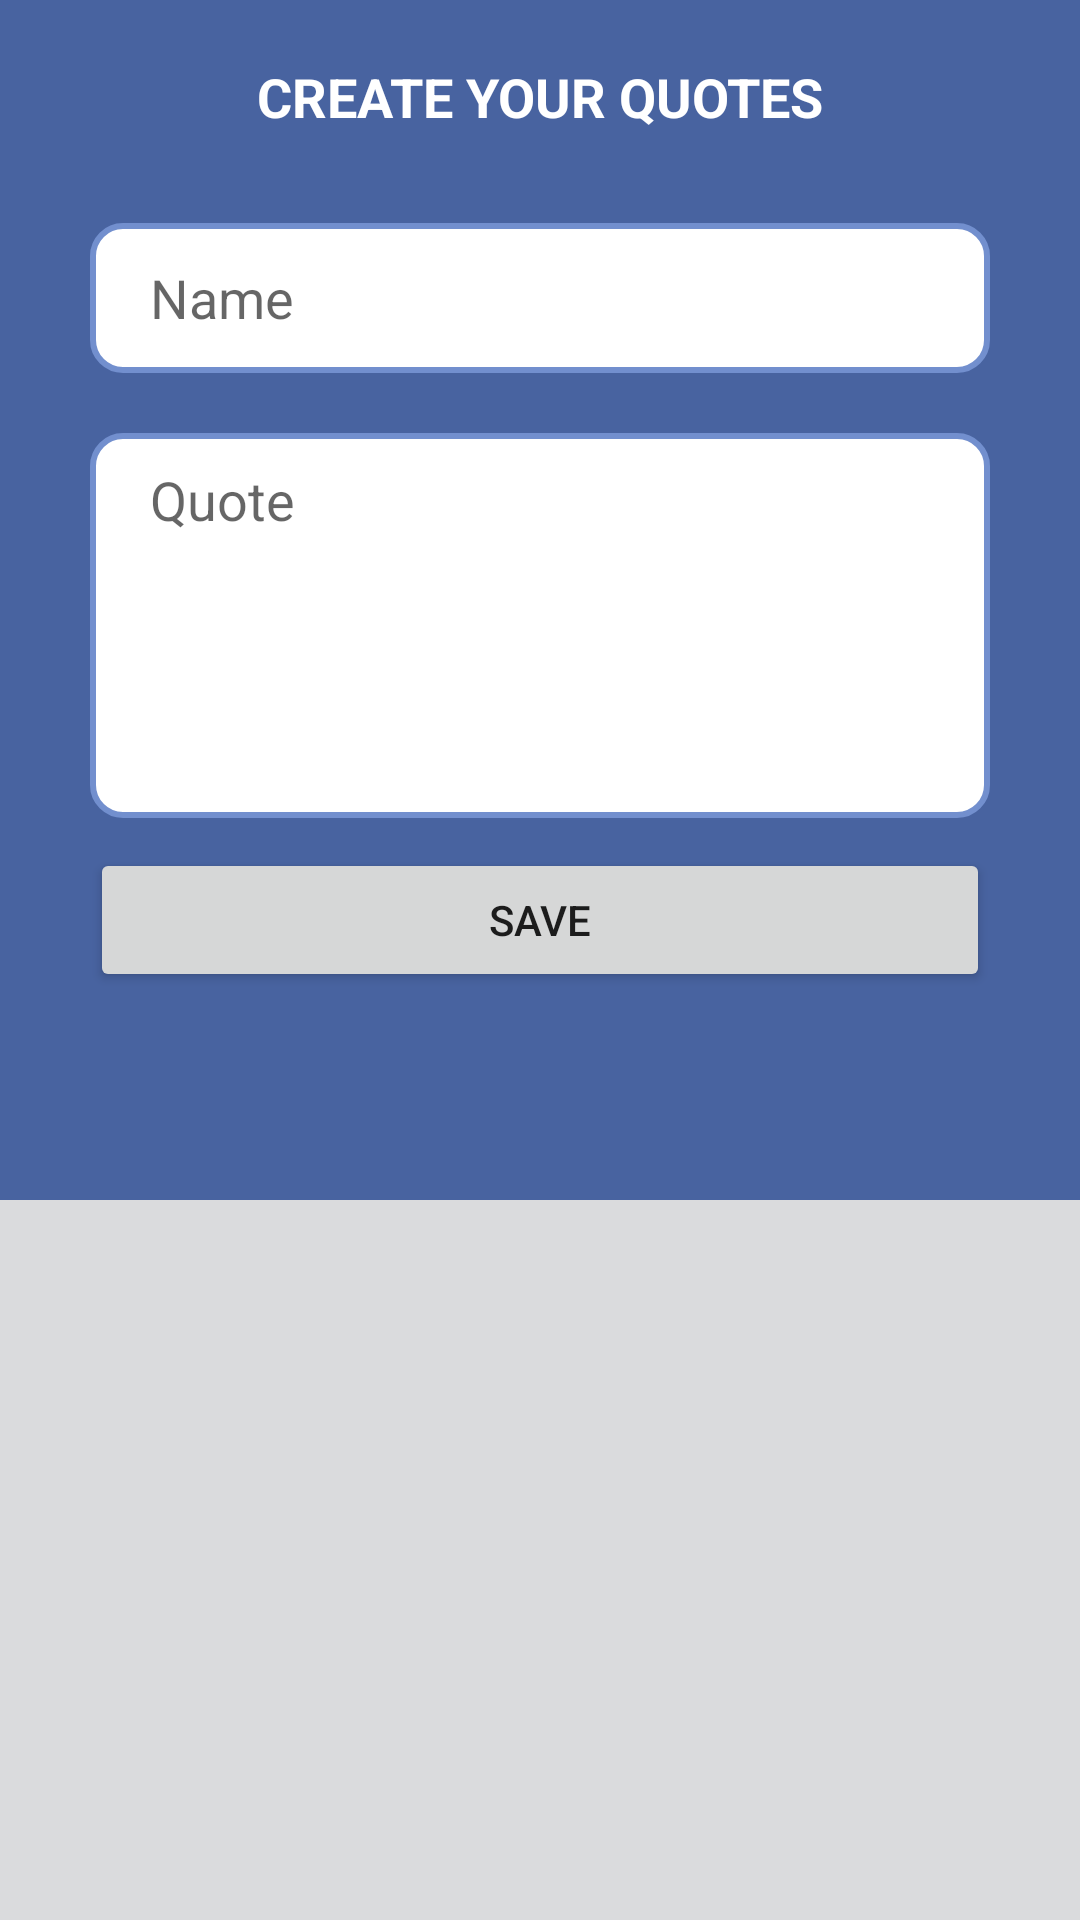

The Android layout XML behind this screen, and the referenced resources:
<!-- AndroidManifest.xml: application theme Theme.CRUDApplication -->
<!-- res/layout/activity_main.xml -->
<?xml version="1.0" encoding="utf-8"?>
<androidx.coordinatorlayout.widget.CoordinatorLayout xmlns:android="http://schemas.android.com/apk/res/android"
    xmlns:app="http://schemas.android.com/apk/res-auto"
    xmlns:tools="http://schemas.android.com/tools"
    android:layout_width="match_parent"
    android:layout_height="match_parent"
    android:fitsSystemWindows="true"
    tools:context=".ui.MainActivity">

    <com.google.android.material.appbar.AppBarLayout
        android:layout_width="match_parent"
        android:layout_height="wrap_content">

        <com.google.android.material.appbar.CollapsingToolbarLayout
            android:id="@+id/collapsingToolbarLayout"
            android:layout_width="match_parent"
            android:layout_height="match_parent"
            android:fitsSystemWindows="true"
            app:title="List Quote"
            app:collapsedTitleTextColor="@color/white"
            app:expandedTitleTextColor="@android:color/transparent"
            app:titleCollapseMode="scale"
            app:contentScrim="?attr/colorPrimary"
            app:layout_scrollFlags="scroll|exitUntilCollapsed">

            <androidx.constraintlayout.widget.ConstraintLayout
                android:id="@+id/containerAddQuotes"
                android:layout_width="match_parent"
                android:layout_height="400dp"
                android:background="@color/azur_blue">

                <TextView
                    android:id="@+id/title"
                    android:layout_width="match_parent"
                    android:layout_height="wrap_content"
                    android:text="@string/create_your_quotes"
                    android:textColor="@color/white"
                    android:gravity="center"
                    android:textStyle="bold"
                    android:textSize="18sp"
                    android:layout_marginTop="20dp"
                    app:layout_constraintStart_toStartOf="parent"
                    app:layout_constraintEnd_toEndOf="parent"
                    app:layout_constraintTop_toTopOf="parent"/>

                <EditText
                    android:id="@+id/inputName"
                    android:layout_width="match_parent"
                    android:layout_height="50dp"
                    android:hint="@string/name"
                    android:paddingStart="20dp"
                    android:background="@drawable/bg_edit_text"
                    android:layout_marginTop="30dp"
                    android:layout_marginStart="30dp"
                    android:layout_marginEnd="30dp"
                    app:layout_constraintStart_toStartOf="parent"
                    app:layout_constraintEnd_toEndOf="parent"
                    app:layout_constraintTop_toBottomOf="@id/title"/>

                <EditText
                    android:id="@+id/inputQuote"
                    android:layout_width="match_parent"
                    android:layout_height="wrap_content"
                    android:hint="Quote"
                    android:paddingStart="20dp"
                    android:paddingTop="10dp"
                    android:paddingEnd="20dp"
                    android:paddingBottom="10dp"
                    android:inputType="textMultiLine"
                    android:lines="5"
                    android:gravity="top"
                    android:background="@drawable/bg_edit_text"
                    android:scrollbars="vertical"
                    android:scrollbarStyle="insideInset"
                    android:layout_marginStart="30dp"
                    android:layout_marginEnd="30dp"
                    android:layout_marginTop="20dp"
                    app:layout_constraintStart_toStartOf="parent"
                    app:layout_constraintEnd_toEndOf="parent"
                    app:layout_constraintTop_toBottomOf="@id/inputName"/>

                <Button
                    android:id="@+id/btnSave"
                    android:layout_width="0dp"
                    android:layout_height="wrap_content"
                    android:text="@string/save"
                    android:layout_marginStart="30dp"
                    android:layout_marginEnd="30dp"
                    android:layout_marginTop="10dp"
                    app:layout_constraintStart_toStartOf="parent"
                    app:layout_constraintEnd_toEndOf="parent"
                    app:layout_constraintTop_toBottomOf="@id/inputQuote"/>

            </androidx.constraintlayout.widget.ConstraintLayout>

            <androidx.appcompat.widget.Toolbar
                android:id="@+id/toolbar"
                android:layout_width="match_parent"
                android:layout_height="?attr/actionBarSize"
                app:layout_collapseMode="pin"
                app:popupTheme="@style/Theme.CRUDApplication.PopupOverlay"/>

        </com.google.android.material.appbar.CollapsingToolbarLayout>

    </com.google.android.material.appbar.AppBarLayout>

    <androidx.constraintlayout.widget.ConstraintLayout
        android:layout_width="match_parent"
        android:layout_height="match_parent"
        android:background="#DADBDD"
        app:layout_behavior="com.google.android.material.appbar.AppBarLayout$ScrollingViewBehavior">

        <androidx.recyclerview.widget.RecyclerView
            android:id="@+id/rvQuote"
            android:layout_width="0dp"
            android:layout_height="0dp"
            tools:listitem="@layout/item_row"
            android:layout_marginTop="5dp"
            android:layout_marginBottom="5dp"
            app:layout_constraintStart_toStartOf="parent"
            app:layout_constraintEnd_toEndOf="parent"
            app:layout_constraintTop_toTopOf="parent"
            app:layout_constraintBottom_toBottomOf="parent"/>

        <TextView
            android:id="@+id/tvNotFound"
            android:layout_width="wrap_content"
            android:layout_height="wrap_content"
            style="@style/TextAppearance.Material3.TitleMedium"
            android:text="@string/quote_not_found"
            android:visibility="invisible"
            tools:visibility="visible"
            app:layout_constraintStart_toStartOf="parent"
            app:layout_constraintEnd_toEndOf="parent"
            app:layout_constraintTop_toTopOf="parent"
            app:layout_constraintBottom_toBottomOf="parent"/>

    </androidx.constraintlayout.widget.ConstraintLayout>

</androidx.coordinatorlayout.widget.CoordinatorLayout>
<!-- res/layout/item_row.xml (included above) -->
<?xml version="1.0" encoding="utf-8"?>
<androidx.cardview.widget.CardView xmlns:android="http://schemas.android.com/apk/res/android"
    android:layout_width="match_parent"
    android:layout_height="wrap_content"
    android:layout_marginStart="10dp"
    android:layout_marginEnd="10dp"
    android:layout_marginTop="5dp"
    android:layout_marginBottom="5dp"
    xmlns:app="http://schemas.android.com/apk/res-auto">

    <androidx.constraintlayout.widget.ConstraintLayout
        android:layout_width="match_parent"
        android:layout_height="match_parent">

        <ImageButton
            android:id="@+id/btnDelete"
            android:layout_width="20dp"
            android:layout_height="20dp"
            android:background="@drawable/ic_delete"
            android:layout_marginTop="10dp"
            android:layout_marginEnd="10dp"
            app:layout_constraintEnd_toEndOf="parent"
            app:layout_constraintTop_toTopOf="parent"/>

        <ImageButton
            android:id="@+id/btnEdit"
            android:layout_width="20dp"
            android:layout_height="20dp"
            android:background="@drawable/ic_edit"
            android:layout_marginEnd="10dp"
            android:layout_marginTop="15dp"
            app:layout_constraintEnd_toEndOf="parent"
            app:layout_constraintTop_toBottomOf="@id/btnDelete"/>

        <TextView
            android:id="@+id/tvQuote"
            android:layout_width="match_parent"
            android:layout_height="wrap_content"
            android:text="@string/lorem_ipsum"
            android:textSize="12sp"
            android:textStyle="italic"
            android:gravity="center"
            android:layout_marginStart="50dp"
            android:layout_marginEnd="50dp"
            android:layout_marginTop="30dp"
            app:layout_constraintStart_toStartOf="parent"
            app:layout_constraintEnd_toEndOf="parent"
            app:layout_constraintTop_toTopOf="parent"/>

        <TextView
            android:id="@+id/tvName"
            android:layout_width="wrap_content"
            android:layout_height="wrap_content"
            android:text="@string/name_lorem"
            android:textSize="14sp"
            style="@style/TextAppearance.AppCompat"
            android:layout_marginEnd="50dp"
            android:layout_marginTop="20dp"
            android:layout_marginBottom="15dp"
            app:layout_constraintEnd_toEndOf="parent"
            app:layout_constraintTop_toBottomOf="@id/tvQuote"
            app:layout_constraintBottom_toBottomOf="parent"/>


    </androidx.constraintlayout.widget.ConstraintLayout>

</androidx.cardview.widget.CardView>
<!-- resources referenced by this layout -->
<resources>
  <color name="azur_blue">#4863A0</color>
  <color name="white">#FFFFFFFF</color>
  <!-- drawable bg_edit_text (drawable) -->
  <?xml version="1.0" encoding="utf-8"?>
  <shape xmlns:android="http://schemas.android.com/apk/res/android">
  
      <corners android:radius="10dp"/>
  
      <stroke android:color="@color/light_purple_blue"
          android:width="2dp"/>
  
      <solid android:color="@color/white"/>
  
  </shape>
  <!-- drawable ic_edit (drawable) -->
  <vector android:height="24dp" android:tint="#4863A0"
      android:viewportHeight="24" android:viewportWidth="24"
      android:width="24dp" xmlns:android="http://schemas.android.com/apk/res/android">
      <path android:fillColor="@android:color/white" android:pathData="M3,17.25V21h3.75L17.81,9.94l-3.75,-3.75L3,17.25zM20.71,7.04c0.39,-0.39 0.39,-1.02 0,-1.41l-2.34,-2.34c-0.39,-0.39 -1.02,-0.39 -1.41,0l-1.83,1.83 3.75,3.75 1.83,-1.83z"/>
  </vector>
  <string name="create_your_quotes">CREATE YOUR QUOTES</string>
  <string name="lorem_ipsum">Lorem Ipsum is simply dummy text of the printing and typesetting industry. Lorem Ipsum has been the industry\'s standard dummy text ever since the 1500s, when an unknown printer took a galley of type and scrambled it to make a type specimen book. It has survived not only five centuries, but also the leap into electronic typesetting, remaining essentially unchanged. It was popularised in the 1960s with the release of Letraset sheets containing Lorem Ipsum passages, and more recently with desktop publishing software like Aldus PageMaker including versions of Lorem Ipsum.</string>
  <string name="name">Name</string>
  <string name="name_lorem">- Mamang Lorem -</string>
  <string name="quote_not_found">Quote Not Found !</string>
  <string name="save">Save</string>
  <style name="Theme.CRUDApplication.PopupOverlay" parent="ThemeOverlay.AppCompat.Light" />
  <style name="Theme.CRUDApplication" parent="Theme.MaterialComponents.DayNight.NoActionBar">
          
          <item name="colorPrimary">@color/light_purple_blue</item>
          <item name="colorPrimaryVariant">@color/black</item>
          <item name="colorOnPrimary">@color/white</item>
          
          <item name="colorSecondary">@color/teal_200</item>
          <item name="colorSecondaryVariant">@color/teal_700</item>
          <item name="colorOnSecondary">@color/black</item>
          
          <item name="android:statusBarColor">?attr/colorPrimaryVariant</item>
          
      </style>
  <color name="light_purple_blue">#728FCE</color>
  <color name="black">#FF000000</color>
  <color name="teal_200">#FF03DAC5</color>
  <color name="teal_700">#FF018786</color>
</resources>
